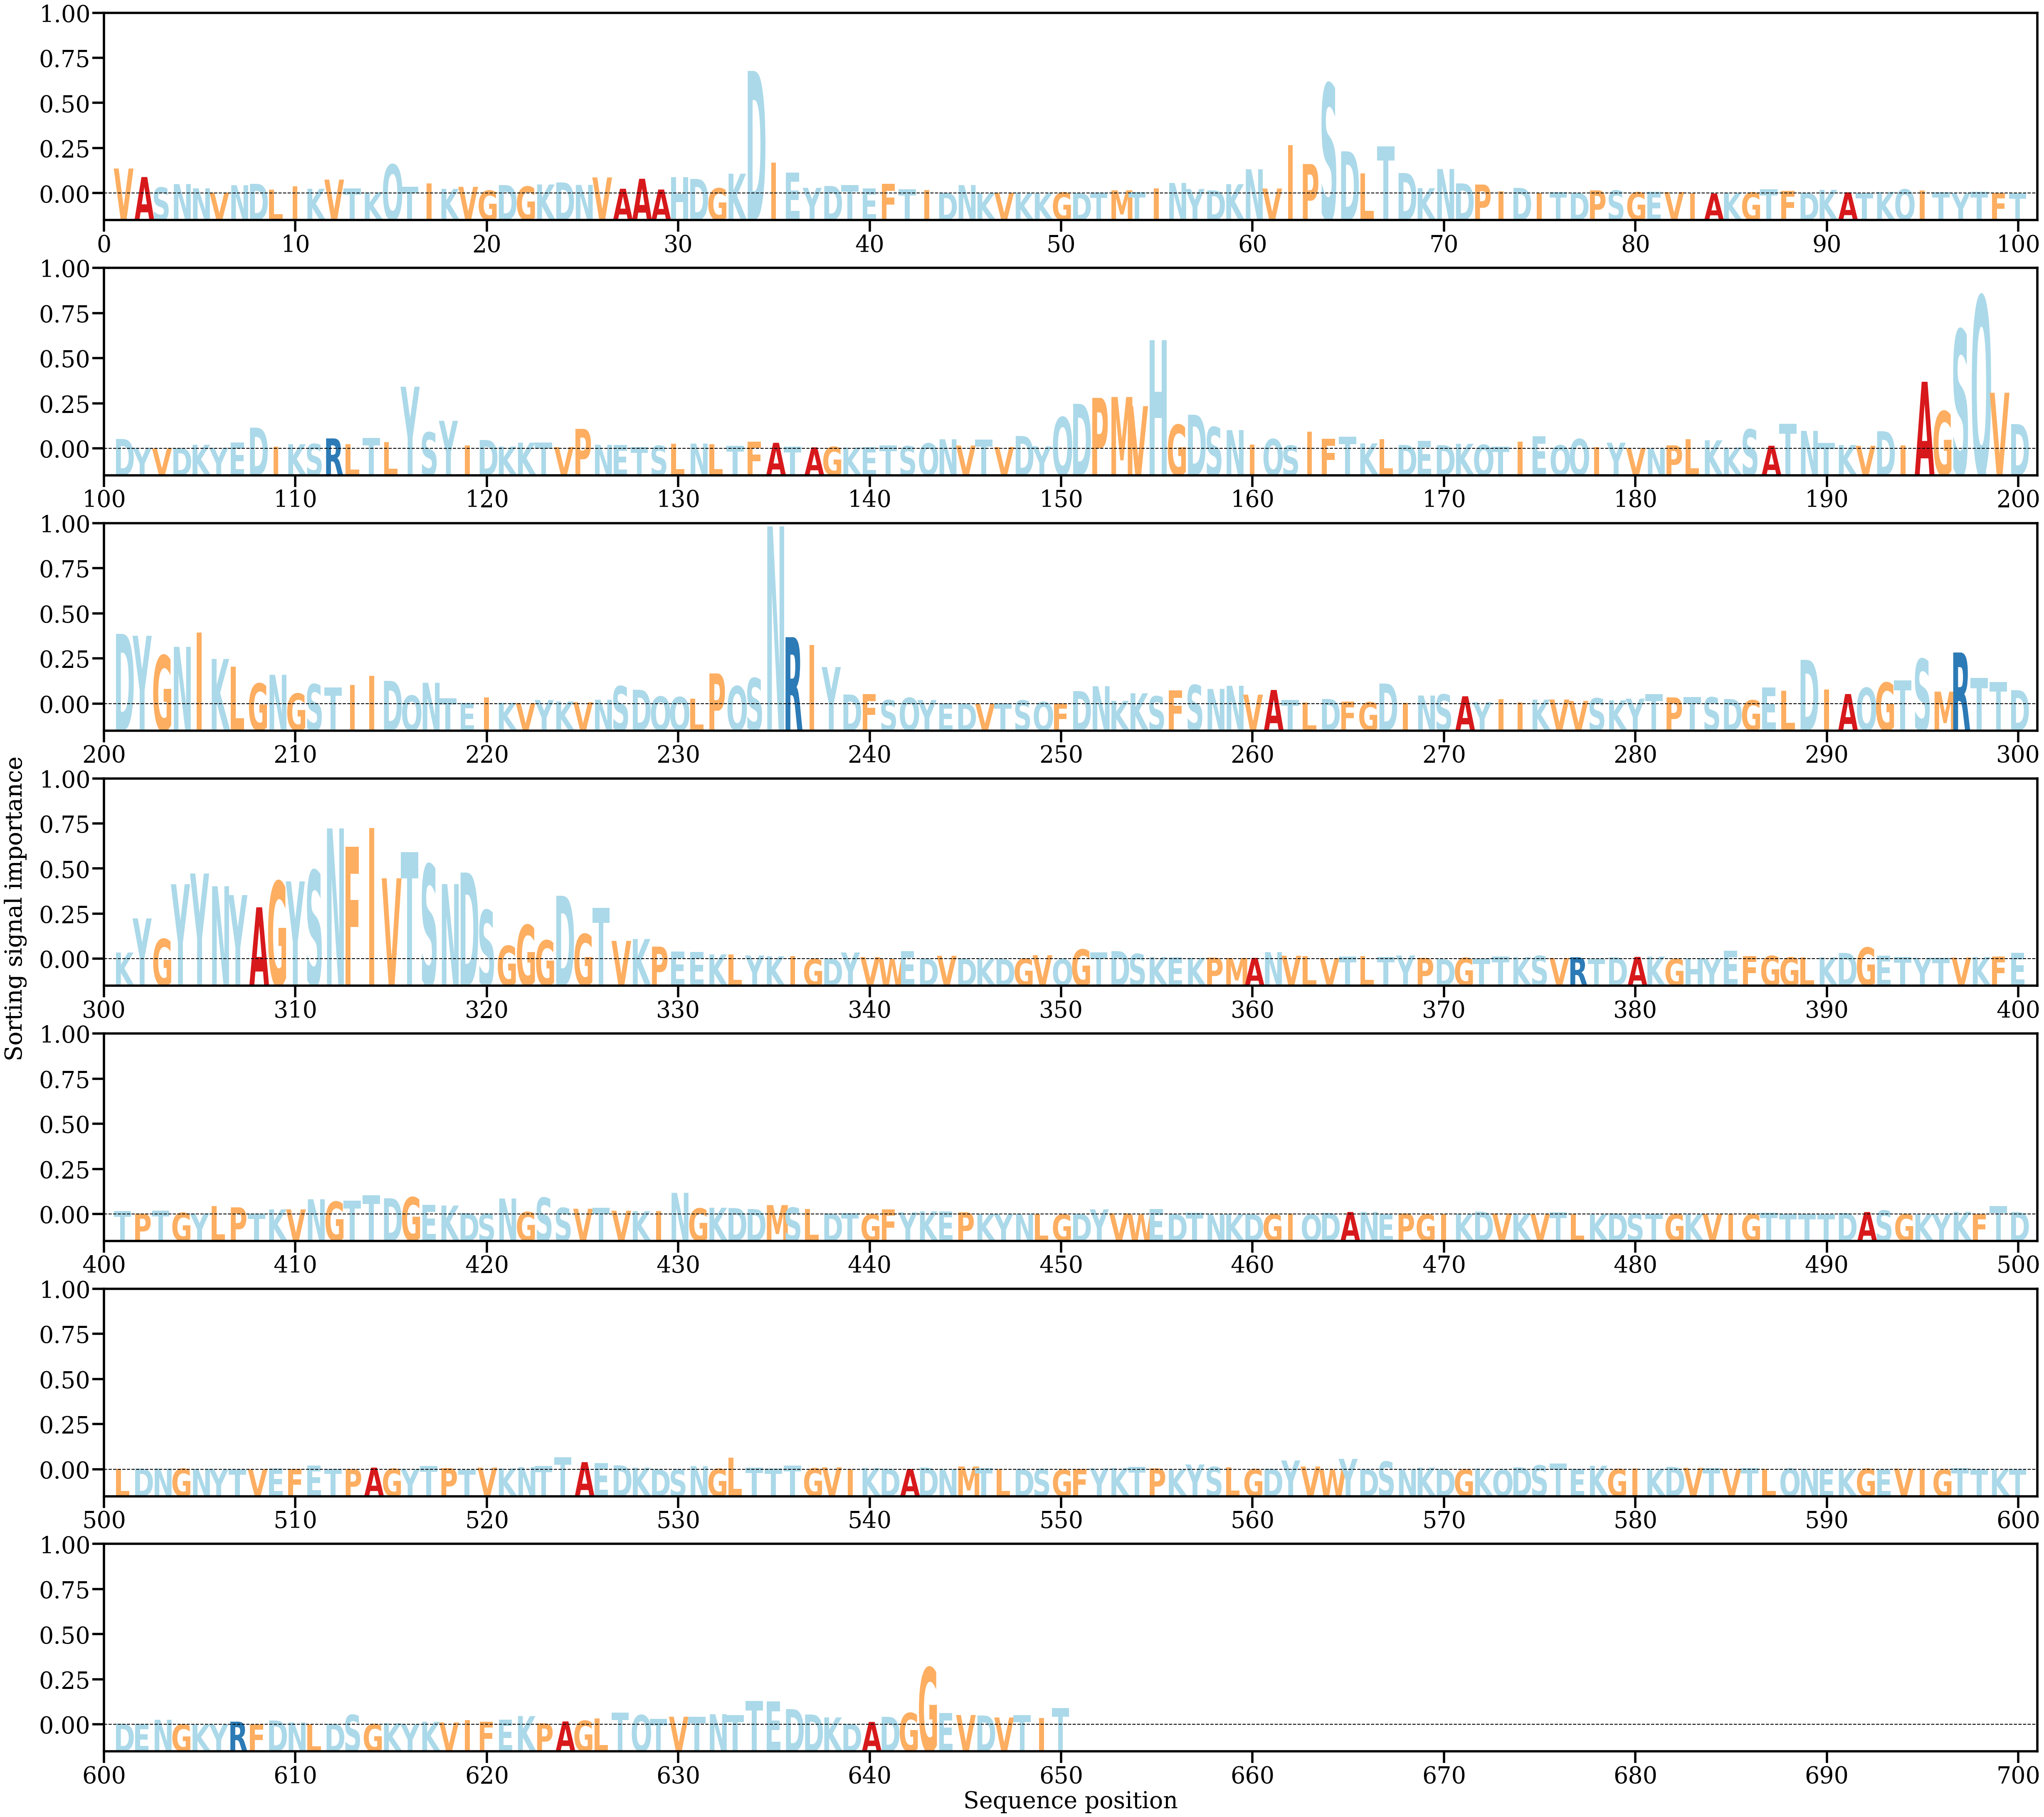

The data file committed next to this chart (first rows):
AA, Alpha
V, [0.00347678]
A, [0.00229786]
S, [0.00084691]
N, [0.00132054]
N, [0.00072993]
V, [0.00014561]
N, [0.00116355]
D, [0.00135399]
L, [0.00057419]
I, [0.00098065]
K, [0.00066627]
V, [0.00193946]
T, [0.00073628]
K, [0.00016726]
Q, [0.00403122]
T, [0.0009646]
I, [0.00138743]
K, [0.00065693]
V, [0.00093954]
G, [0.0004201]
D, [0.00118426]
G, [0.00097974]
K, [0.00126241]
D, [0.00154747]
N, [0.00120196]
V, [0.0022411]
A, [0.00067377]
A, [0.00205852]
A, [0.00056622]
H, [0.00225503]
D, [0.00203516]
G, [0.00074186]
K, [0.00275964]
D, [0.01702994]
I, [0.00429665]
E, [0.00292754]
Y, [0.00080344]
D, [0.00105894]
T, [0.00120972]
E, [0.00074119]
F, [0.0013785]
T, [0.00059054]
I, [0.00051761]
D, [0.00012691]
N, [0.00117817]
K, [7.762155e-05]
V, [0.00012781]
K, [9.9538105e-05]
K, [5.626238e-05]
G, [0.00015989]
D, [8.2725535e-05]
T, [0.00013623]
M, [0.00045712]
T, [0.000221]
I, [0.00069679]
N, [0.00147575]
Y, [0.00063781]
D, [0.0004424]
K, [0.00130188]
N, [0.00337055]
... 590 more rows
